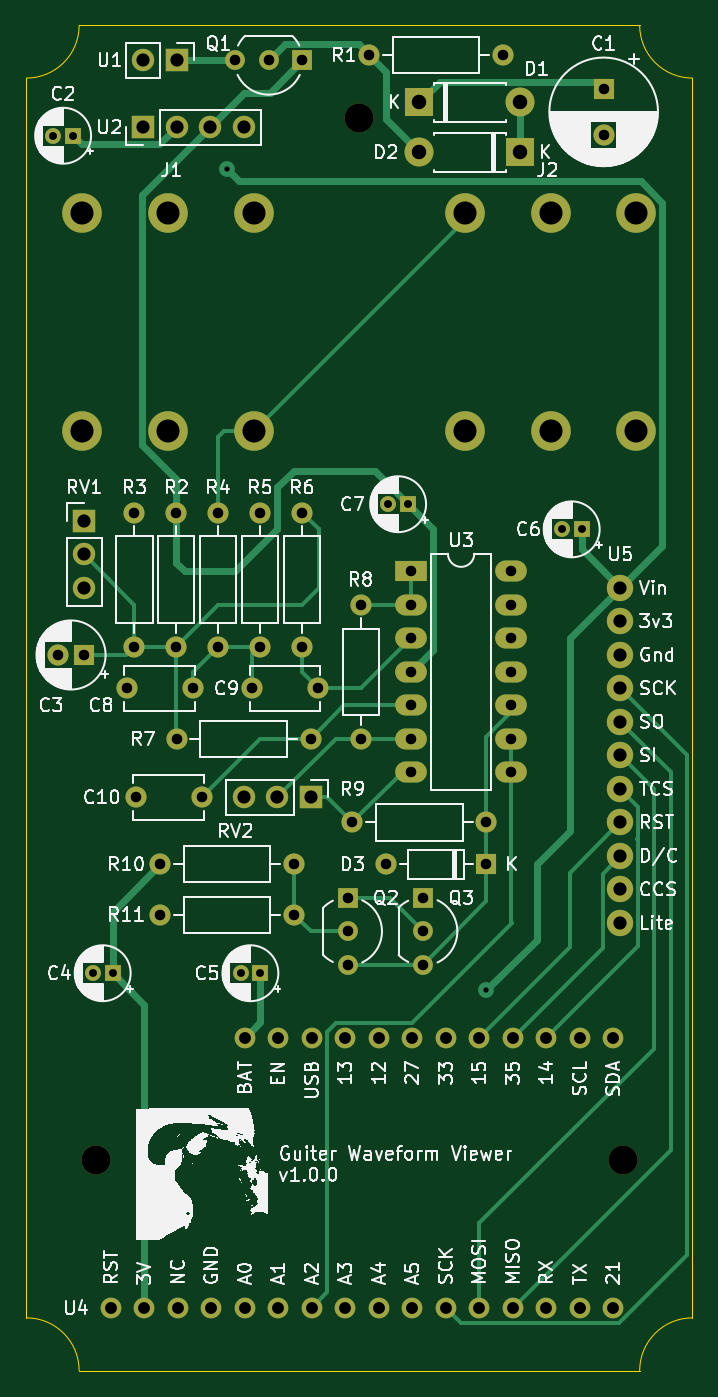
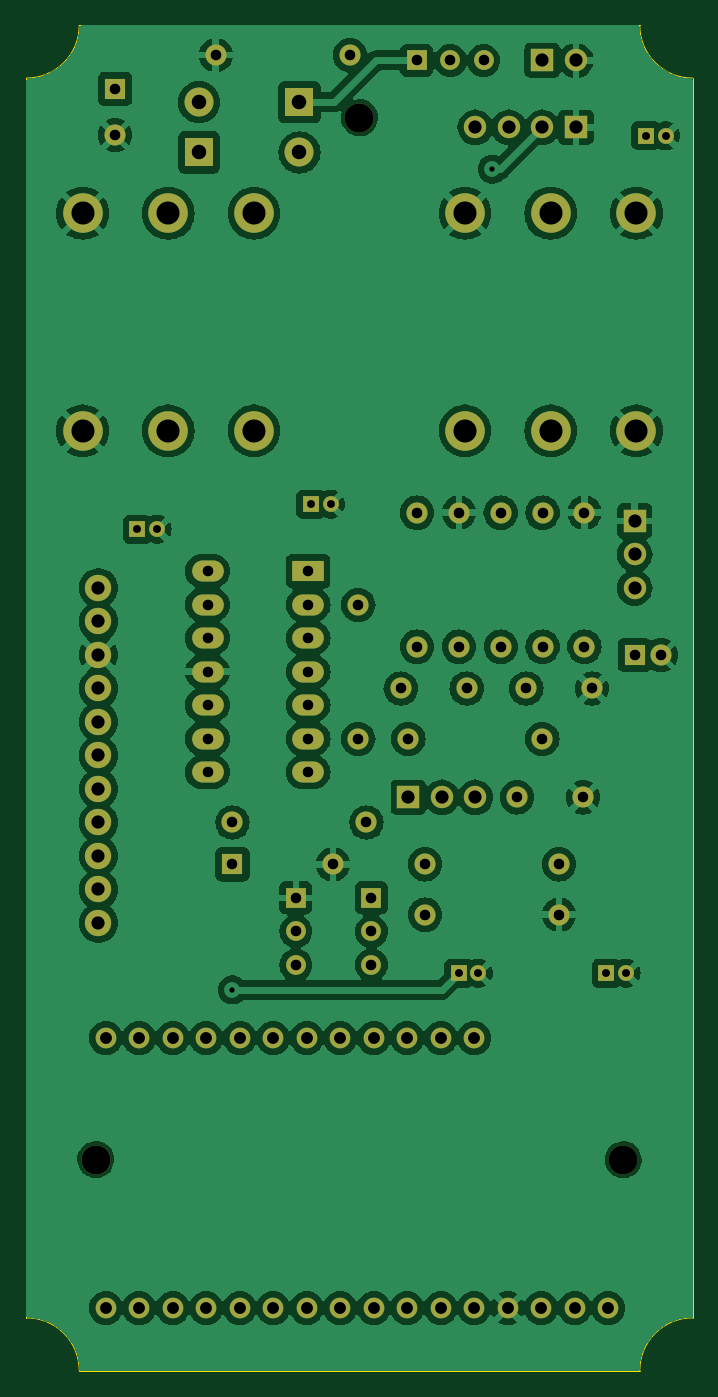
Circuit board: 11 layer files. Board 50.5 x 102.0 mm.
- bottom_copper: Guitar_waveform_proj-B_Cu.gbl (236927 bytes)
- bottom_mask: Guitar_waveform_proj-B_Mask.gbs (5653 bytes)
- paste: Guitar_waveform_proj-B_Paste.gbp (478 bytes)
- bottom_silk: Guitar_waveform_proj-B_Silkscreen.gbo (5665 bytes)
- outline: Guitar_waveform_proj-Edge_Cuts.gm1 (1049 bytes)
- top_copper: Guitar_waveform_proj-F_Cu.gtl (18157 bytes)
- top_mask: Guitar_waveform_proj-F_Mask.gts (5653 bytes)
- paste: Guitar_waveform_proj-F_Paste.gtp (478 bytes)
- top_silk: Guitar_waveform_proj-F_Silkscreen.gto (308241 bytes)
- drill: Guitar_waveform_proj-NPTH.drl (399 bytes)
- drill: Guitar_waveform_proj-PTH.drl (3057 bytes)

=== bottom_copper: Guitar_waveform_proj-B_Cu.gbl (236927 bytes, source omitted) ===
=== bottom_mask: Guitar_waveform_proj-B_Mask.gbs ===
%TF.GenerationSoftware,KiCad,Pcbnew,7.0.6*%
%TF.CreationDate,2024-08-25T10:20:08-07:00*%
%TF.ProjectId,Guitar_waveform_proj,47756974-6172-45f7-9761-7665666f726d,rev?*%
%TF.SameCoordinates,Original*%
%TF.FileFunction,Soldermask,Bot*%
%TF.FilePolarity,Negative*%
%FSLAX46Y46*%
G04 Gerber Fmt 4.6, Leading zero omitted, Abs format (unit mm)*
G04 Created by KiCad (PCBNEW 7.0.6) date 2024-08-25 10:20:08*
%MOMM*%
%LPD*%
G01*
G04 APERTURE LIST*
%ADD10R,1.200000X1.200000*%
%ADD11C,1.200000*%
%ADD12R,2.400000X1.600000*%
%ADD13O,2.400000X1.600000*%
%ADD14C,1.600000*%
%ADD15C,2.200000*%
%ADD16O,1.600000X1.600000*%
%ADD17R,2.200000X2.200000*%
%ADD18O,2.200000X2.200000*%
%ADD19C,3.000000*%
%ADD20R,1.500000X1.500000*%
%ADD21C,1.500000*%
%ADD22R,1.600000X1.600000*%
%ADD23C,2.000000*%
%ADD24R,1.700000X1.700000*%
%ADD25O,1.700000X1.700000*%
%ADD26C,1.570000*%
G04 APERTURE END LIST*
D10*
%TO.C,C5*%
X165735000Y-102870000D03*
D11*
X164235000Y-102870000D03*
%TD*%
D12*
%TO.C,U3*%
X177150000Y-72390000D03*
D13*
X177150000Y-74930000D03*
X177150000Y-77470000D03*
X177150000Y-80010000D03*
X177150000Y-82550000D03*
X177150000Y-85090000D03*
X177150000Y-87630000D03*
X184770000Y-87630000D03*
X184770000Y-85090000D03*
X184770000Y-82550000D03*
X184770000Y-80010000D03*
X184770000Y-77470000D03*
X184770000Y-74930000D03*
X184770000Y-72390000D03*
%TD*%
D14*
%TO.C,C8*%
X155600000Y-81280000D03*
X160600000Y-81280000D03*
%TD*%
D15*
%TO.C,H1*%
X173250000Y-38000000D03*
%TD*%
D14*
%TO.C,R8*%
X173340000Y-85090000D03*
D16*
X173340000Y-74930000D03*
%TD*%
D14*
%TO.C,R10*%
X158115000Y-94615000D03*
D16*
X168275000Y-94615000D03*
%TD*%
D17*
%TO.C,D1*%
X177800000Y-36830000D03*
D18*
X185420000Y-36830000D03*
%TD*%
D19*
%TO.C,J2*%
X187750000Y-45250000D03*
X187750000Y-61750000D03*
X194250000Y-45250000D03*
X194250000Y-61750000D03*
X181250000Y-45250000D03*
X181250000Y-61750000D03*
%TD*%
D10*
%TO.C,C4*%
X154535000Y-102870000D03*
D11*
X153035000Y-102870000D03*
%TD*%
D10*
%TO.C,C2*%
X151535000Y-39370000D03*
D11*
X150035000Y-39370000D03*
%TD*%
D17*
%TO.C,D2*%
X185420000Y-40640000D03*
D18*
X177800000Y-40640000D03*
%TD*%
D14*
%TO.C,R5*%
X165720000Y-78105000D03*
D16*
X165720000Y-67945000D03*
%TD*%
D14*
%TO.C,R1*%
X173990000Y-33250000D03*
D16*
X184150000Y-33250000D03*
%TD*%
D14*
%TO.C,R7*%
X169545000Y-85090000D03*
D16*
X159385000Y-85090000D03*
%TD*%
D14*
%TO.C,R6*%
X168895000Y-67945000D03*
D16*
X168895000Y-78105000D03*
%TD*%
D20*
%TO.C,Q1*%
X168910000Y-33655000D03*
D21*
X166370000Y-33655000D03*
X163830000Y-33655000D03*
%TD*%
D22*
%TO.C,C1*%
X191770000Y-35812349D03*
D14*
X191770000Y-39312349D03*
%TD*%
%TO.C,R4*%
X162545000Y-78105000D03*
D16*
X162545000Y-67945000D03*
%TD*%
D23*
%TO.C,U5*%
X193040000Y-73660000D03*
X193040000Y-76200000D03*
X193040000Y-78740000D03*
X193040000Y-81280000D03*
X193040000Y-83820000D03*
X193040000Y-86360000D03*
X193040000Y-88900000D03*
X193040000Y-91440000D03*
X193040000Y-93980000D03*
X193040000Y-96520000D03*
X193040000Y-99060000D03*
%TD*%
D22*
%TO.C,C3*%
X152385000Y-78740000D03*
D14*
X150385000Y-78740000D03*
%TD*%
D15*
%TO.C,H3*%
X193250000Y-117000000D03*
%TD*%
D24*
%TO.C,RV2*%
X169545000Y-89535000D03*
D25*
X167005000Y-89535000D03*
X164465000Y-89535000D03*
%TD*%
D20*
%TO.C,Q2*%
X172360000Y-97155000D03*
D21*
X172360000Y-99695000D03*
X172360000Y-102235000D03*
%TD*%
D24*
%TO.C,U2*%
X156845000Y-38735000D03*
D25*
X159385000Y-38735000D03*
X161925000Y-38735000D03*
X164465000Y-38735000D03*
%TD*%
D14*
%TO.C,R2*%
X159370000Y-67945000D03*
D16*
X159370000Y-78105000D03*
%TD*%
D24*
%TO.C,U1*%
X159390000Y-33655000D03*
D25*
X156850000Y-33655000D03*
%TD*%
D20*
%TO.C,Q3*%
X178075000Y-97155000D03*
D21*
X178075000Y-99695000D03*
X178075000Y-102235000D03*
%TD*%
D22*
%TO.C,D3*%
X182880000Y-94615000D03*
D16*
X175260000Y-94615000D03*
%TD*%
D10*
%TO.C,C6*%
X190095000Y-69215000D03*
D11*
X188595000Y-69215000D03*
%TD*%
D10*
%TO.C,C7*%
X176935000Y-67310000D03*
D11*
X175435000Y-67310000D03*
%TD*%
D15*
%TO.C,H2*%
X153250000Y-117000000D03*
%TD*%
D26*
%TO.C,U4*%
X154392000Y-128246000D03*
X156932000Y-128246000D03*
X159472000Y-128246000D03*
X162012000Y-128246000D03*
X164552000Y-128246000D03*
X167092000Y-128246000D03*
X169632000Y-128246000D03*
X172172000Y-128246000D03*
X174712000Y-128246000D03*
X177252000Y-128246000D03*
X179792000Y-128246000D03*
X182332000Y-128246000D03*
X184872000Y-128246000D03*
X187412000Y-128246000D03*
X189952000Y-128246000D03*
X192492000Y-128246000D03*
X192492000Y-107774000D03*
X189952000Y-107774000D03*
X187412000Y-107774000D03*
X184872000Y-107774000D03*
X182332000Y-107774000D03*
X179792000Y-107774000D03*
X177252000Y-107774000D03*
X174712000Y-107774000D03*
X172172000Y-107774000D03*
X169632000Y-107774000D03*
X167092000Y-107774000D03*
X164552000Y-107774000D03*
%TD*%
D14*
%TO.C,C10*%
X161290000Y-89535000D03*
X156290000Y-89535000D03*
%TD*%
D24*
%TO.C,RV1*%
X152385000Y-68580000D03*
D25*
X152385000Y-71120000D03*
X152385000Y-73660000D03*
%TD*%
D14*
%TO.C,R3*%
X156195000Y-78105000D03*
D16*
X156195000Y-67945000D03*
%TD*%
D14*
%TO.C,R11*%
X168275000Y-98425000D03*
D16*
X158115000Y-98425000D03*
%TD*%
D14*
%TO.C,C9*%
X170125000Y-81280000D03*
X165125000Y-81280000D03*
%TD*%
%TO.C,R9*%
X182880000Y-91440000D03*
D16*
X172720000Y-91440000D03*
%TD*%
D19*
%TO.C,J1*%
X158750000Y-61750000D03*
X158750000Y-45250000D03*
X152250000Y-61750000D03*
X152250000Y-45250000D03*
X165250000Y-61750000D03*
X165250000Y-45250000D03*
%TD*%
M02*

=== paste: Guitar_waveform_proj-B_Paste.gbp ===
%TF.GenerationSoftware,KiCad,Pcbnew,7.0.6*%
%TF.CreationDate,2024-08-25T10:20:08-07:00*%
%TF.ProjectId,Guitar_waveform_proj,47756974-6172-45f7-9761-7665666f726d,rev?*%
%TF.SameCoordinates,Original*%
%TF.FileFunction,Paste,Bot*%
%TF.FilePolarity,Positive*%
%FSLAX46Y46*%
G04 Gerber Fmt 4.6, Leading zero omitted, Abs format (unit mm)*
G04 Created by KiCad (PCBNEW 7.0.6) date 2024-08-25 10:20:08*
%MOMM*%
%LPD*%
G01*
G04 APERTURE LIST*
G04 APERTURE END LIST*
M02*

=== bottom_silk: Guitar_waveform_proj-B_Silkscreen.gbo ===
%TF.GenerationSoftware,KiCad,Pcbnew,7.0.6*%
%TF.CreationDate,2024-08-25T10:20:08-07:00*%
%TF.ProjectId,Guitar_waveform_proj,47756974-6172-45f7-9761-7665666f726d,rev?*%
%TF.SameCoordinates,Original*%
%TF.FileFunction,Legend,Bot*%
%TF.FilePolarity,Positive*%
%FSLAX46Y46*%
G04 Gerber Fmt 4.6, Leading zero omitted, Abs format (unit mm)*
G04 Created by KiCad (PCBNEW 7.0.6) date 2024-08-25 10:20:08*
%MOMM*%
%LPD*%
G01*
G04 APERTURE LIST*
%ADD10R,1.200000X1.200000*%
%ADD11C,1.200000*%
%ADD12R,2.400000X1.600000*%
%ADD13O,2.400000X1.600000*%
%ADD14C,1.600000*%
%ADD15C,2.200000*%
%ADD16O,1.600000X1.600000*%
%ADD17R,2.200000X2.200000*%
%ADD18O,2.200000X2.200000*%
%ADD19C,3.000000*%
%ADD20R,1.500000X1.500000*%
%ADD21C,1.500000*%
%ADD22R,1.600000X1.600000*%
%ADD23C,2.000000*%
%ADD24R,1.700000X1.700000*%
%ADD25O,1.700000X1.700000*%
%ADD26C,1.570000*%
G04 APERTURE END LIST*
%LPC*%
D10*
%TO.C,C5*%
X165735000Y-102870000D03*
D11*
X164235000Y-102870000D03*
%TD*%
D12*
%TO.C,U3*%
X177150000Y-72390000D03*
D13*
X177150000Y-74930000D03*
X177150000Y-77470000D03*
X177150000Y-80010000D03*
X177150000Y-82550000D03*
X177150000Y-85090000D03*
X177150000Y-87630000D03*
X184770000Y-87630000D03*
X184770000Y-85090000D03*
X184770000Y-82550000D03*
X184770000Y-80010000D03*
X184770000Y-77470000D03*
X184770000Y-74930000D03*
X184770000Y-72390000D03*
%TD*%
D14*
%TO.C,C8*%
X155600000Y-81280000D03*
X160600000Y-81280000D03*
%TD*%
D15*
%TO.C,H1*%
X173250000Y-38000000D03*
%TD*%
D14*
%TO.C,R8*%
X173340000Y-85090000D03*
D16*
X173340000Y-74930000D03*
%TD*%
D14*
%TO.C,R10*%
X158115000Y-94615000D03*
D16*
X168275000Y-94615000D03*
%TD*%
D17*
%TO.C,D1*%
X177800000Y-36830000D03*
D18*
X185420000Y-36830000D03*
%TD*%
D19*
%TO.C,J2*%
X187750000Y-45250000D03*
X187750000Y-61750000D03*
X194250000Y-45250000D03*
X194250000Y-61750000D03*
X181250000Y-45250000D03*
X181250000Y-61750000D03*
%TD*%
D10*
%TO.C,C4*%
X154535000Y-102870000D03*
D11*
X153035000Y-102870000D03*
%TD*%
D10*
%TO.C,C2*%
X151535000Y-39370000D03*
D11*
X150035000Y-39370000D03*
%TD*%
D17*
%TO.C,D2*%
X185420000Y-40640000D03*
D18*
X177800000Y-40640000D03*
%TD*%
D14*
%TO.C,R5*%
X165720000Y-78105000D03*
D16*
X165720000Y-67945000D03*
%TD*%
D14*
%TO.C,R1*%
X173990000Y-33250000D03*
D16*
X184150000Y-33250000D03*
%TD*%
D14*
%TO.C,R7*%
X169545000Y-85090000D03*
D16*
X159385000Y-85090000D03*
%TD*%
D14*
%TO.C,R6*%
X168895000Y-67945000D03*
D16*
X168895000Y-78105000D03*
%TD*%
D20*
%TO.C,Q1*%
X168910000Y-33655000D03*
D21*
X166370000Y-33655000D03*
X163830000Y-33655000D03*
%TD*%
D22*
%TO.C,C1*%
X191770000Y-35812349D03*
D14*
X191770000Y-39312349D03*
%TD*%
%TO.C,R4*%
X162545000Y-78105000D03*
D16*
X162545000Y-67945000D03*
%TD*%
D23*
%TO.C,U5*%
X193040000Y-73660000D03*
X193040000Y-76200000D03*
X193040000Y-78740000D03*
X193040000Y-81280000D03*
X193040000Y-83820000D03*
X193040000Y-86360000D03*
X193040000Y-88900000D03*
X193040000Y-91440000D03*
X193040000Y-93980000D03*
X193040000Y-96520000D03*
X193040000Y-99060000D03*
%TD*%
D22*
%TO.C,C3*%
X152385000Y-78740000D03*
D14*
X150385000Y-78740000D03*
%TD*%
D15*
%TO.C,H3*%
X193250000Y-117000000D03*
%TD*%
D24*
%TO.C,RV2*%
X169545000Y-89535000D03*
D25*
X167005000Y-89535000D03*
X164465000Y-89535000D03*
%TD*%
D20*
%TO.C,Q2*%
X172360000Y-97155000D03*
D21*
X172360000Y-99695000D03*
X172360000Y-102235000D03*
%TD*%
D24*
%TO.C,U2*%
X156845000Y-38735000D03*
D25*
X159385000Y-38735000D03*
X161925000Y-38735000D03*
X164465000Y-38735000D03*
%TD*%
D14*
%TO.C,R2*%
X159370000Y-67945000D03*
D16*
X159370000Y-78105000D03*
%TD*%
D24*
%TO.C,U1*%
X159390000Y-33655000D03*
D25*
X156850000Y-33655000D03*
%TD*%
D20*
%TO.C,Q3*%
X178075000Y-97155000D03*
D21*
X178075000Y-99695000D03*
X178075000Y-102235000D03*
%TD*%
D22*
%TO.C,D3*%
X182880000Y-94615000D03*
D16*
X175260000Y-94615000D03*
%TD*%
D10*
%TO.C,C6*%
X190095000Y-69215000D03*
D11*
X188595000Y-69215000D03*
%TD*%
D10*
%TO.C,C7*%
X176935000Y-67310000D03*
D11*
X175435000Y-67310000D03*
%TD*%
D15*
%TO.C,H2*%
X153250000Y-117000000D03*
%TD*%
D26*
%TO.C,U4*%
X154392000Y-128246000D03*
X156932000Y-128246000D03*
X159472000Y-128246000D03*
X162012000Y-128246000D03*
X164552000Y-128246000D03*
X167092000Y-128246000D03*
X169632000Y-128246000D03*
X172172000Y-128246000D03*
X174712000Y-128246000D03*
X177252000Y-128246000D03*
X179792000Y-128246000D03*
X182332000Y-128246000D03*
X184872000Y-128246000D03*
X187412000Y-128246000D03*
X189952000Y-128246000D03*
X192492000Y-128246000D03*
X192492000Y-107774000D03*
X189952000Y-107774000D03*
X187412000Y-107774000D03*
X184872000Y-107774000D03*
X182332000Y-107774000D03*
X179792000Y-107774000D03*
X177252000Y-107774000D03*
X174712000Y-107774000D03*
X172172000Y-107774000D03*
X169632000Y-107774000D03*
X167092000Y-107774000D03*
X164552000Y-107774000D03*
%TD*%
D14*
%TO.C,C10*%
X161290000Y-89535000D03*
X156290000Y-89535000D03*
%TD*%
D24*
%TO.C,RV1*%
X152385000Y-68580000D03*
D25*
X152385000Y-71120000D03*
X152385000Y-73660000D03*
%TD*%
D14*
%TO.C,R3*%
X156195000Y-78105000D03*
D16*
X156195000Y-67945000D03*
%TD*%
D14*
%TO.C,R11*%
X168275000Y-98425000D03*
D16*
X158115000Y-98425000D03*
%TD*%
D14*
%TO.C,C9*%
X170125000Y-81280000D03*
X165125000Y-81280000D03*
%TD*%
%TO.C,R9*%
X182880000Y-91440000D03*
D16*
X172720000Y-91440000D03*
%TD*%
D19*
%TO.C,J1*%
X158750000Y-61750000D03*
X158750000Y-45250000D03*
X152250000Y-61750000D03*
X152250000Y-45250000D03*
X165250000Y-61750000D03*
X165250000Y-45250000D03*
%TD*%
%LPD*%
M02*

=== outline: Guitar_waveform_proj-Edge_Cuts.gm1 ===
%TF.GenerationSoftware,KiCad,Pcbnew,7.0.6*%
%TF.CreationDate,2024-08-25T10:20:08-07:00*%
%TF.ProjectId,Guitar_waveform_proj,47756974-6172-45f7-9761-7665666f726d,rev?*%
%TF.SameCoordinates,Original*%
%TF.FileFunction,Profile,NP*%
%FSLAX46Y46*%
G04 Gerber Fmt 4.6, Leading zero omitted, Abs format (unit mm)*
G04 Created by KiCad (PCBNEW 7.0.6) date 2024-08-25 10:20:08*
%MOMM*%
%LPD*%
G01*
G04 APERTURE LIST*
%TA.AperFunction,Profile*%
%ADD10C,0.100000*%
%TD*%
G04 APERTURE END LIST*
D10*
X152000000Y-31000000D02*
X194500000Y-31000000D01*
X194500000Y-31000000D02*
G75*
G03*
X198500000Y-35000000I4000000J0D01*
G01*
X194500000Y-133000000D02*
X152000000Y-133000000D01*
X148000000Y-35000000D02*
G75*
G03*
X152000000Y-31000000I0J4000000D01*
G01*
X148000000Y-129000000D02*
X148000000Y-35000000D01*
X152000000Y-133000000D02*
G75*
G03*
X148000000Y-129000000I-4000000J0D01*
G01*
X198500000Y-35000000D02*
X198500000Y-129000000D01*
X198500000Y-129000000D02*
G75*
G03*
X194500000Y-133000000I0J-4000000D01*
G01*
M02*

=== top_copper: Guitar_waveform_proj-F_Cu.gtl (18157 bytes, source omitted) ===
=== top_mask: Guitar_waveform_proj-F_Mask.gts ===
%TF.GenerationSoftware,KiCad,Pcbnew,7.0.6*%
%TF.CreationDate,2024-08-25T10:20:08-07:00*%
%TF.ProjectId,Guitar_waveform_proj,47756974-6172-45f7-9761-7665666f726d,rev?*%
%TF.SameCoordinates,Original*%
%TF.FileFunction,Soldermask,Top*%
%TF.FilePolarity,Negative*%
%FSLAX46Y46*%
G04 Gerber Fmt 4.6, Leading zero omitted, Abs format (unit mm)*
G04 Created by KiCad (PCBNEW 7.0.6) date 2024-08-25 10:20:08*
%MOMM*%
%LPD*%
G01*
G04 APERTURE LIST*
%ADD10R,1.200000X1.200000*%
%ADD11C,1.200000*%
%ADD12R,2.400000X1.600000*%
%ADD13O,2.400000X1.600000*%
%ADD14C,1.600000*%
%ADD15C,2.200000*%
%ADD16O,1.600000X1.600000*%
%ADD17R,2.200000X2.200000*%
%ADD18O,2.200000X2.200000*%
%ADD19C,3.000000*%
%ADD20R,1.500000X1.500000*%
%ADD21C,1.500000*%
%ADD22R,1.600000X1.600000*%
%ADD23C,2.000000*%
%ADD24R,1.700000X1.700000*%
%ADD25O,1.700000X1.700000*%
%ADD26C,1.570000*%
G04 APERTURE END LIST*
D10*
%TO.C,C5*%
X165735000Y-102870000D03*
D11*
X164235000Y-102870000D03*
%TD*%
D12*
%TO.C,U3*%
X177150000Y-72390000D03*
D13*
X177150000Y-74930000D03*
X177150000Y-77470000D03*
X177150000Y-80010000D03*
X177150000Y-82550000D03*
X177150000Y-85090000D03*
X177150000Y-87630000D03*
X184770000Y-87630000D03*
X184770000Y-85090000D03*
X184770000Y-82550000D03*
X184770000Y-80010000D03*
X184770000Y-77470000D03*
X184770000Y-74930000D03*
X184770000Y-72390000D03*
%TD*%
D14*
%TO.C,C8*%
X155600000Y-81280000D03*
X160600000Y-81280000D03*
%TD*%
D15*
%TO.C,H1*%
X173250000Y-38000000D03*
%TD*%
D14*
%TO.C,R8*%
X173340000Y-85090000D03*
D16*
X173340000Y-74930000D03*
%TD*%
D14*
%TO.C,R10*%
X158115000Y-94615000D03*
D16*
X168275000Y-94615000D03*
%TD*%
D17*
%TO.C,D1*%
X177800000Y-36830000D03*
D18*
X185420000Y-36830000D03*
%TD*%
D19*
%TO.C,J2*%
X187750000Y-45250000D03*
X187750000Y-61750000D03*
X194250000Y-45250000D03*
X194250000Y-61750000D03*
X181250000Y-45250000D03*
X181250000Y-61750000D03*
%TD*%
D10*
%TO.C,C4*%
X154535000Y-102870000D03*
D11*
X153035000Y-102870000D03*
%TD*%
D10*
%TO.C,C2*%
X151535000Y-39370000D03*
D11*
X150035000Y-39370000D03*
%TD*%
D17*
%TO.C,D2*%
X185420000Y-40640000D03*
D18*
X177800000Y-40640000D03*
%TD*%
D14*
%TO.C,R5*%
X165720000Y-78105000D03*
D16*
X165720000Y-67945000D03*
%TD*%
D14*
%TO.C,R1*%
X173990000Y-33250000D03*
D16*
X184150000Y-33250000D03*
%TD*%
D14*
%TO.C,R7*%
X169545000Y-85090000D03*
D16*
X159385000Y-85090000D03*
%TD*%
D14*
%TO.C,R6*%
X168895000Y-67945000D03*
D16*
X168895000Y-78105000D03*
%TD*%
D20*
%TO.C,Q1*%
X168910000Y-33655000D03*
D21*
X166370000Y-33655000D03*
X163830000Y-33655000D03*
%TD*%
D22*
%TO.C,C1*%
X191770000Y-35812349D03*
D14*
X191770000Y-39312349D03*
%TD*%
%TO.C,R4*%
X162545000Y-78105000D03*
D16*
X162545000Y-67945000D03*
%TD*%
D23*
%TO.C,U5*%
X193040000Y-73660000D03*
X193040000Y-76200000D03*
X193040000Y-78740000D03*
X193040000Y-81280000D03*
X193040000Y-83820000D03*
X193040000Y-86360000D03*
X193040000Y-88900000D03*
X193040000Y-91440000D03*
X193040000Y-93980000D03*
X193040000Y-96520000D03*
X193040000Y-99060000D03*
%TD*%
D22*
%TO.C,C3*%
X152385000Y-78740000D03*
D14*
X150385000Y-78740000D03*
%TD*%
D15*
%TO.C,H3*%
X193250000Y-117000000D03*
%TD*%
D24*
%TO.C,RV2*%
X169545000Y-89535000D03*
D25*
X167005000Y-89535000D03*
X164465000Y-89535000D03*
%TD*%
D20*
%TO.C,Q2*%
X172360000Y-97155000D03*
D21*
X172360000Y-99695000D03*
X172360000Y-102235000D03*
%TD*%
D24*
%TO.C,U2*%
X156845000Y-38735000D03*
D25*
X159385000Y-38735000D03*
X161925000Y-38735000D03*
X164465000Y-38735000D03*
%TD*%
D14*
%TO.C,R2*%
X159370000Y-67945000D03*
D16*
X159370000Y-78105000D03*
%TD*%
D24*
%TO.C,U1*%
X159390000Y-33655000D03*
D25*
X156850000Y-33655000D03*
%TD*%
D20*
%TO.C,Q3*%
X178075000Y-97155000D03*
D21*
X178075000Y-99695000D03*
X178075000Y-102235000D03*
%TD*%
D22*
%TO.C,D3*%
X182880000Y-94615000D03*
D16*
X175260000Y-94615000D03*
%TD*%
D10*
%TO.C,C6*%
X190095000Y-69215000D03*
D11*
X188595000Y-69215000D03*
%TD*%
D10*
%TO.C,C7*%
X176935000Y-67310000D03*
D11*
X175435000Y-67310000D03*
%TD*%
D15*
%TO.C,H2*%
X153250000Y-117000000D03*
%TD*%
D26*
%TO.C,U4*%
X154392000Y-128246000D03*
X156932000Y-128246000D03*
X159472000Y-128246000D03*
X162012000Y-128246000D03*
X164552000Y-128246000D03*
X167092000Y-128246000D03*
X169632000Y-128246000D03*
X172172000Y-128246000D03*
X174712000Y-128246000D03*
X177252000Y-128246000D03*
X179792000Y-128246000D03*
X182332000Y-128246000D03*
X184872000Y-128246000D03*
X187412000Y-128246000D03*
X189952000Y-128246000D03*
X192492000Y-128246000D03*
X192492000Y-107774000D03*
X189952000Y-107774000D03*
X187412000Y-107774000D03*
X184872000Y-107774000D03*
X182332000Y-107774000D03*
X179792000Y-107774000D03*
X177252000Y-107774000D03*
X174712000Y-107774000D03*
X172172000Y-107774000D03*
X169632000Y-107774000D03*
X167092000Y-107774000D03*
X164552000Y-107774000D03*
%TD*%
D14*
%TO.C,C10*%
X161290000Y-89535000D03*
X156290000Y-89535000D03*
%TD*%
D24*
%TO.C,RV1*%
X152385000Y-68580000D03*
D25*
X152385000Y-71120000D03*
X152385000Y-73660000D03*
%TD*%
D14*
%TO.C,R3*%
X156195000Y-78105000D03*
D16*
X156195000Y-67945000D03*
%TD*%
D14*
%TO.C,R11*%
X168275000Y-98425000D03*
D16*
X158115000Y-98425000D03*
%TD*%
D14*
%TO.C,C9*%
X170125000Y-81280000D03*
X165125000Y-81280000D03*
%TD*%
%TO.C,R9*%
X182880000Y-91440000D03*
D16*
X172720000Y-91440000D03*
%TD*%
D19*
%TO.C,J1*%
X158750000Y-61750000D03*
X158750000Y-45250000D03*
X152250000Y-61750000D03*
X152250000Y-45250000D03*
X165250000Y-61750000D03*
X165250000Y-45250000D03*
%TD*%
M02*

=== paste: Guitar_waveform_proj-F_Paste.gtp ===
%TF.GenerationSoftware,KiCad,Pcbnew,7.0.6*%
%TF.CreationDate,2024-08-25T10:20:08-07:00*%
%TF.ProjectId,Guitar_waveform_proj,47756974-6172-45f7-9761-7665666f726d,rev?*%
%TF.SameCoordinates,Original*%
%TF.FileFunction,Paste,Top*%
%TF.FilePolarity,Positive*%
%FSLAX46Y46*%
G04 Gerber Fmt 4.6, Leading zero omitted, Abs format (unit mm)*
G04 Created by KiCad (PCBNEW 7.0.6) date 2024-08-25 10:20:08*
%MOMM*%
%LPD*%
G01*
G04 APERTURE LIST*
G04 APERTURE END LIST*
M02*

=== top_silk: Guitar_waveform_proj-F_Silkscreen.gto (308241 bytes, source omitted) ===
=== drill: Guitar_waveform_proj-NPTH.drl ===
M48
; DRILL file {KiCad 7.0.6} date Sun Aug 25 10:21:38 2024
; FORMAT={-:-/ absolute / metric / decimal}
; #@! TF.CreationDate,2024-08-25T10:21:38-07:00
; #@! TF.GenerationSoftware,Kicad,Pcbnew,7.0.6
; #@! TF.FileFunction,NonPlated,1,2,NPTH
FMAT,2
METRIC
; #@! TA.AperFunction,NonPlated,NPTH,ComponentDrill
T1C2.200
%
G90
G05
T1
X153.25Y-117.0
X173.25Y-38.0
X193.25Y-117.0
T0
M30

=== drill: Guitar_waveform_proj-PTH.drl ===
M48
; DRILL file {KiCad 7.0.6} date Sun Aug 25 10:21:38 2024
; FORMAT={-:-/ absolute / metric / decimal}
; #@! TF.CreationDate,2024-08-25T10:21:38-07:00
; #@! TF.GenerationSoftware,Kicad,Pcbnew,7.0.6
; #@! TF.FileFunction,Plated,1,2,PTH
FMAT,2
METRIC
; #@! TA.AperFunction,Plated,PTH,ViaDrill
T1C0.400
; #@! TA.AperFunction,Plated,PTH,ComponentDrill
T2C0.600
; #@! TA.AperFunction,Plated,PTH,ComponentDrill
T3C0.800
; #@! TA.AperFunction,Plated,PTH,ComponentDrill
T4C0.900
; #@! TA.AperFunction,Plated,PTH,ComponentDrill
T5C1.000
; #@! TA.AperFunction,Plated,PTH,ComponentDrill
T6C1.100
; #@! TA.AperFunction,Plated,PTH,ComponentDrill
T7C1.750
%
G90
G05
T1
X163.195Y-41.91
X182.88Y-104.14
T2
X150.035Y-39.37
X151.535Y-39.37
X153.035Y-102.87
X154.535Y-102.87
X164.235Y-102.87
X165.735Y-102.87
X175.435Y-67.31
X176.935Y-67.31
X188.595Y-69.215
X190.095Y-69.215
T3
X150.385Y-78.74
X152.385Y-78.74
X155.6Y-81.28
X156.195Y-67.945
X156.195Y-78.105
X156.29Y-89.535
X158.115Y-94.615
X158.115Y-98.425
X159.37Y-67.945
X159.37Y-78.105
X159.385Y-85.09
X160.6Y-81.28
X161.29Y-89.535
X162.545Y-67.945
X162.545Y-78.105
X163.83Y-33.655
X165.125Y-81.28
X165.72Y-67.945
X165.72Y-78.105
X166.37Y-33.655
X168.275Y-94.615
X168.275Y-98.425
X168.895Y-67.945
X168.895Y-78.105
X168.91Y-33.655
X169.545Y-85.09
X170.125Y-81.28
X172.36Y-97.155
X172.36Y-99.695
X172.36Y-102.235
X172.72Y-91.44
X173.34Y-74.93
X173.34Y-85.09
X173.99Y-33.25
X175.26Y-94.615
X177.15Y-72.39
X177.15Y-74.93
X177.15Y-77.47
X177.15Y-80.01
X177.15Y-82.55
X177.15Y-85.09
X177.15Y-87.63
X178.075Y-97.155
X178.075Y-99.695
X178.075Y-102.235
X182.88Y-91.44
X182.88Y-94.615
X184.15Y-33.25
X184.77Y-72.39
X184.77Y-74.93
X184.77Y-77.47
X184.77Y-80.01
X184.77Y-82.55
X184.77Y-85.09
X184.77Y-87.63
X191.77Y-35.812
X191.77Y-39.312
T4
X154.392Y-128.246
X156.932Y-128.246
X159.472Y-128.246
X162.012Y-128.246
X164.552Y-107.774
X164.552Y-128.246
X167.092Y-107.774
X167.092Y-128.246
X169.632Y-107.774
X169.632Y-128.246
X172.172Y-107.774
X172.172Y-128.246
X174.712Y-107.774
X174.712Y-128.246
X177.252Y-107.774
X177.252Y-128.246
X179.792Y-107.774
X179.792Y-128.246
X182.332Y-107.774
X182.332Y-128.246
X184.872Y-107.774
X184.872Y-128.246
X187.412Y-107.774
X187.412Y-128.246
X189.952Y-107.774
X189.952Y-128.246
X192.492Y-107.774
X192.492Y-128.246
T5
X152.385Y-68.58
X152.385Y-71.12
X152.385Y-73.66
X156.845Y-38.735
X156.85Y-33.655
X159.385Y-38.735
X159.39Y-33.655
X161.925Y-38.735
X164.465Y-38.735
X164.465Y-89.535
X167.005Y-89.535
X169.545Y-89.535
X193.04Y-73.66
X193.04Y-76.2
X193.04Y-78.74
X193.04Y-81.28
X193.04Y-83.82
X193.04Y-86.36
X193.04Y-88.9
X193.04Y-91.44
X193.04Y-93.98
X193.04Y-96.52
X193.04Y-99.06
T6
X177.8Y-36.83
X177.8Y-40.64
X185.42Y-36.83
X185.42Y-40.64
T7
X152.25Y-45.25
X152.25Y-61.75
X158.75Y-45.25
X158.75Y-61.75
X165.25Y-45.25
X165.25Y-61.75
X181.25Y-45.25
X181.25Y-61.75
X187.75Y-45.25
X187.75Y-61.75
X194.25Y-45.25
X194.25Y-61.75
T0
M30

